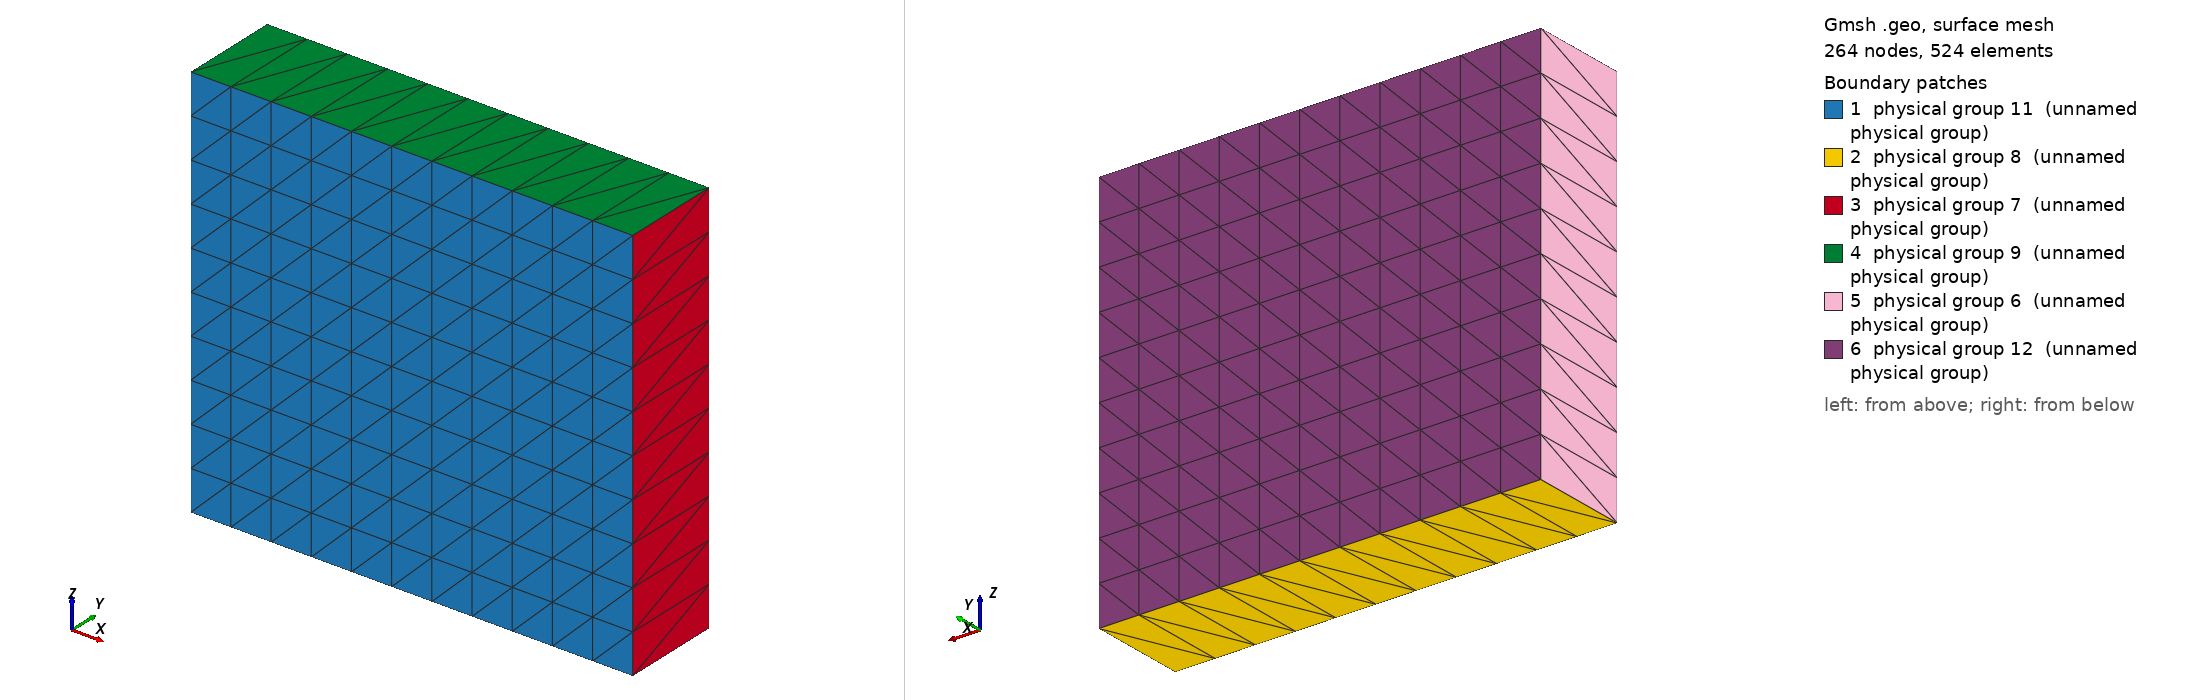

Gmsh geometry script, surface-meshed: 264 nodes, 524 surface elements. Boundary patches (legend numbers): 1 physical group 11 (unnamed physical group), 2 physical group 8 (unnamed physical group), 3 physical group 7 (unnamed physical group), 4 physical group 9 (unnamed physical group), 5 physical group 6 (unnamed physical group), 6 physical group 12 (unnamed physical group). Left view from above one corner, right view from below the opposite corner. Legend entries are the model's physical surfaces. The drawing asked Gmsh for element sizes between 1% and 20% of the model's largest extent; the script's own settings can give other sizes.

=== 3d_mesh.geo (drawn) ===
// Gmsh project created on Tue Jul  4 10:40:54 2017
nxlayers=11;
nzlayers=10;
nylayers=1;
Point(1) = {0., 0., 0.};
Extrude {2.22, 0, 0} {
  Point{1}; Layers{nxlayers};
}
Extrude {0, 0, 2.0} {
  Line{1}; Layers{nzlayers};
}
Extrude {0, 0.5, 0} {
  Surface{5}; Layers{nylayers};
}

Physical Volume(101) = {1};

// left
Physical Surface(6) = {26};
// bottom
Physical Surface(8) = {14};
// top
Physical Surface(9) = {22};
// right
Physical Surface(7) = {18};
// side 1
Physical Surface(11) = {5};
// side 2
Physical Surface(12) = {27};
